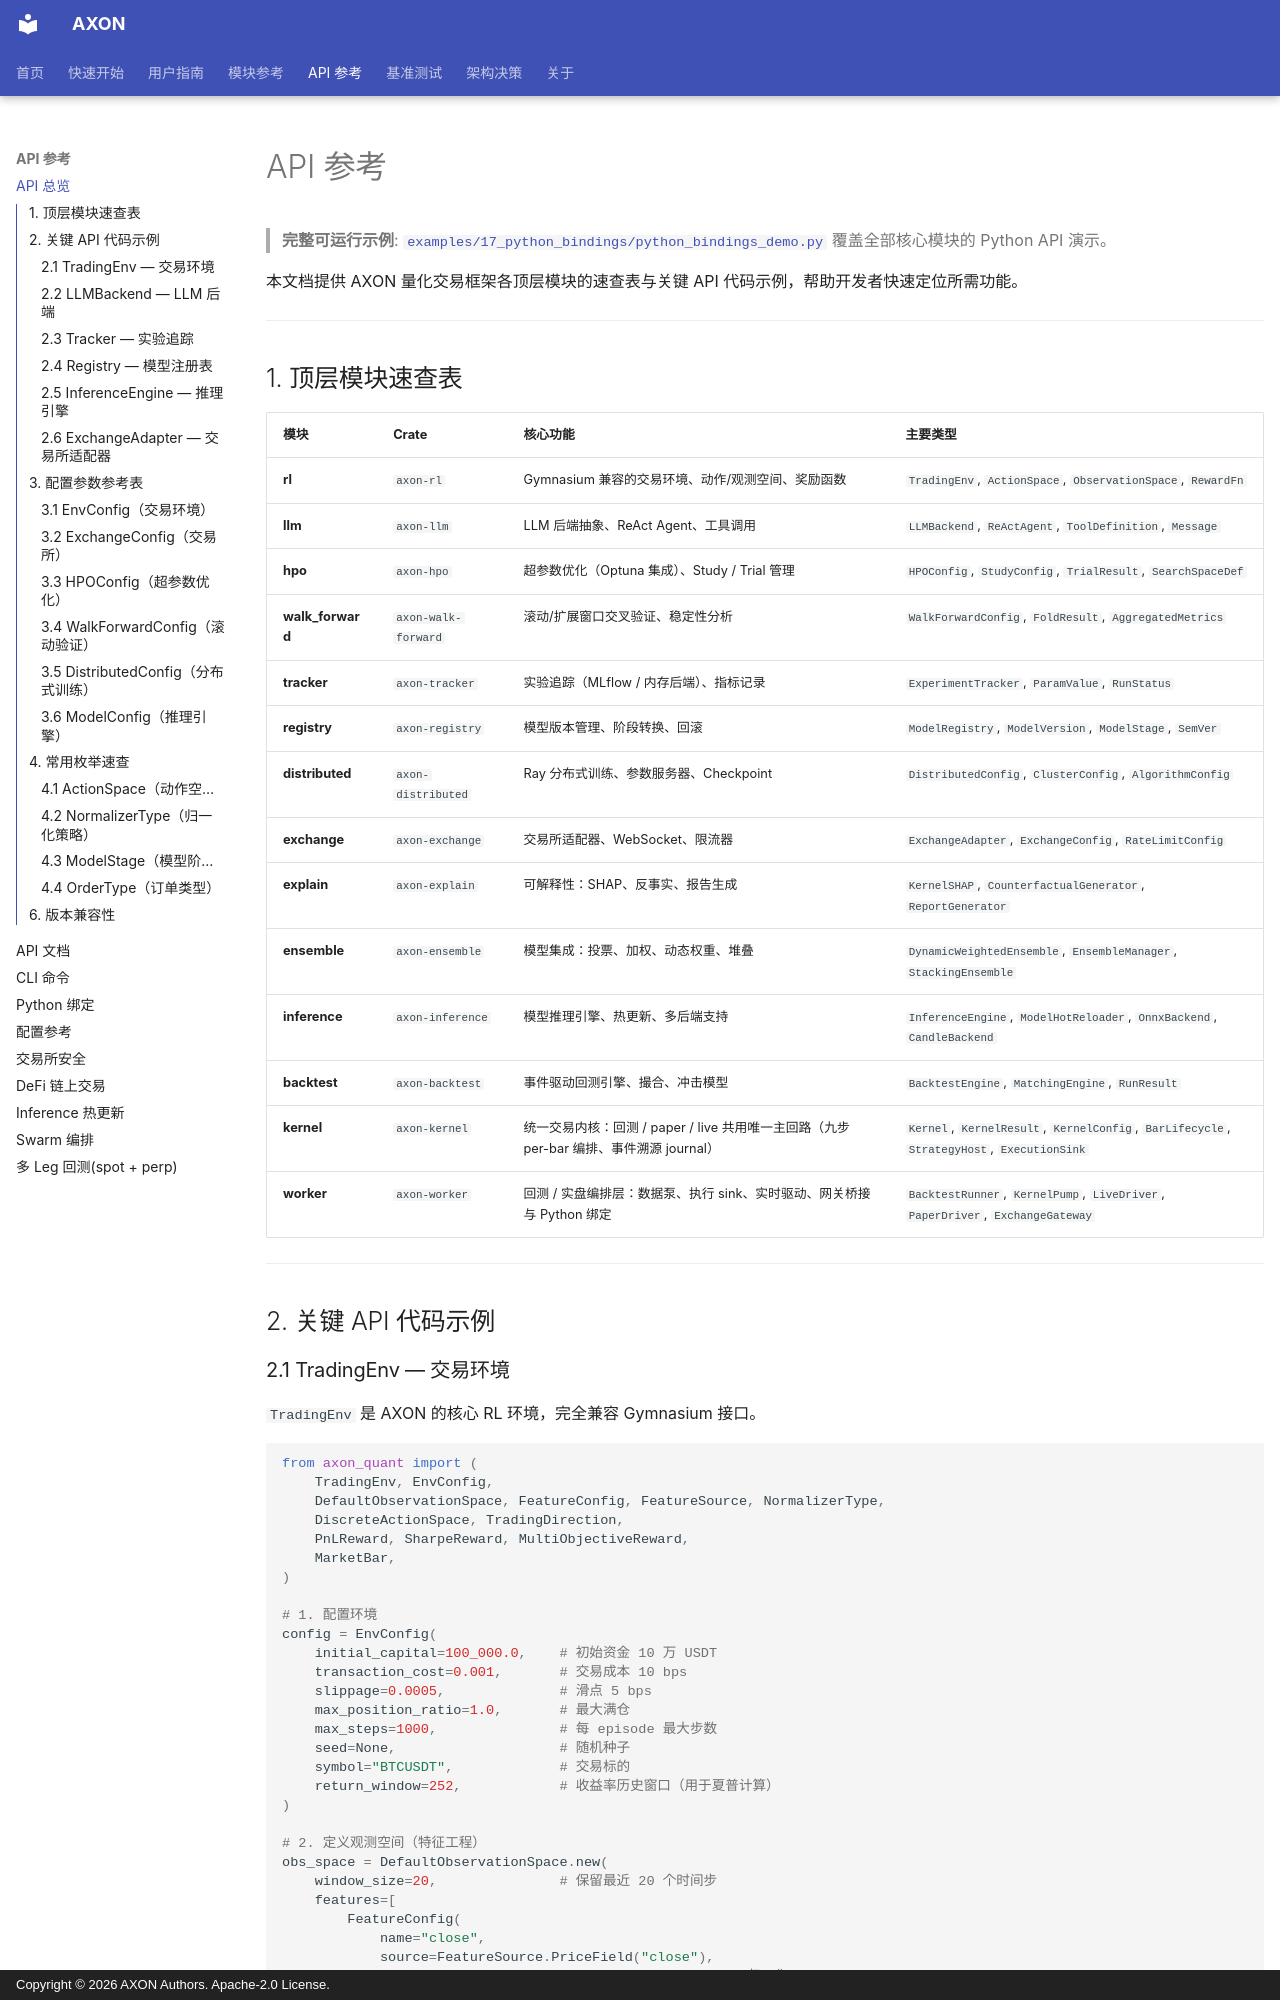

repository: pengwow/axon_quant · page: reference/api-reference/index.html · generator: mkdocs · copyright: Copyright © 2026 AXON Authors. Apache-2.0 License.

# API 参考

> **完整可运行示例**: [`examples/17_python_bindings/python_bindings_demo.py`](https://github.com/pengwow/axon_quant/blob/main/examples/17_python_bindings/python_bindings_demo.py)
> 覆盖全部核心模块的 Python API 演示。

本文档提供 AXON 量化交易框架各顶层模块的速查表与关键 API 代码示例，帮助开发者快速定位所需功能。

---

## 1. 顶层模块速查表

| 模块 | Crate | 核心功能 | 主要类型 |
|------|-------|----------|----------|
| **rl** | `axon-rl` | Gymnasium 兼容的交易环境、动作/观测空间、奖励函数 | `TradingEnv`, `ActionSpace`, `ObservationSpace`, `RewardFn` |
| **llm** | `axon-llm` | LLM 后端抽象、ReAct Agent、工具调用 | `LLMBackend`, `ReActAgent`, `ToolDefinition`, `Message` |
| **hpo** | `axon-hpo` | 超参数优化（Optuna 集成）、Study / Trial 管理 | `HPOConfig`, `StudyConfig`, `TrialResult`, `SearchSpaceDef` |
| **walk_forward** | `axon-walk-forward` | 滚动/扩展窗口交叉验证、稳定性分析 | `WalkForwardConfig`, `FoldResult`, `AggregatedMetrics` |
| **tracker** | `axon-tracker` | 实验追踪（MLflow / 内存后端）、指标记录 | `ExperimentTracker`, `ParamValue`, `RunStatus` |
| **registry** | `axon-registry` | 模型版本管理、阶段转换、回滚 | `ModelRegistry`, `ModelVersion`, `ModelStage`, `SemVer` |
| **distributed** | `axon-distributed` | Ray 分布式训练、参数服务器、Checkpoint | `DistributedConfig`, `ClusterConfig`, `AlgorithmConfig` |
| **exchange** | `axon-exchange` | 交易所适配器、WebSocket、限流器 | `ExchangeAdapter`, `ExchangeConfig`, `RateLimitConfig` |
| **explain** | `axon-explain` | 可解释性：SHAP、反事实、报告生成 | `KernelSHAP`, `CounterfactualGenerator`, `ReportGenerator` |
| **ensemble** | `axon-ensemble` | 模型集成：投票、加权、动态权重、堆叠 | `DynamicWeightedEnsemble`, `EnsembleManager`, `StackingEnsemble` |
| **inference** | `axon-inference` | 模型推理引擎、热更新、多后端支持 | `InferenceEngine`, `ModelHotReloader`, `OnnxBackend`, `CandleBackend` |
| **backtest** | `axon-backtest` | 事件驱动回测引擎、撮合、冲击模型 | `BacktestEngine`, `MatchingEngine`, `RunResult` |
| **kernel** | `axon-kernel` | 统一交易内核：回测 / paper / live 共用唯一主回路（九步 per-bar 编排、事件溯源 journal） | `Kernel`, `KernelResult`, `KernelConfig`, `BarLifecycle`, `StrategyHost`, `ExecutionSink` |
| **worker** | `axon-worker` | 回测 / 实盘编排层：数据泵、执行 sink、实时驱动、网关桥接与 Python 绑定 | `BacktestRunner`, `KernelPump`, `LiveDriver`, `PaperDriver`, `ExchangeGateway` |

---

## 2. 关键 API 代码示例
